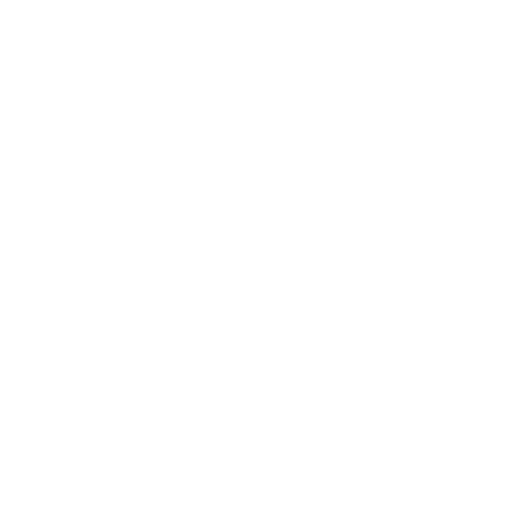
t = 0.00 s
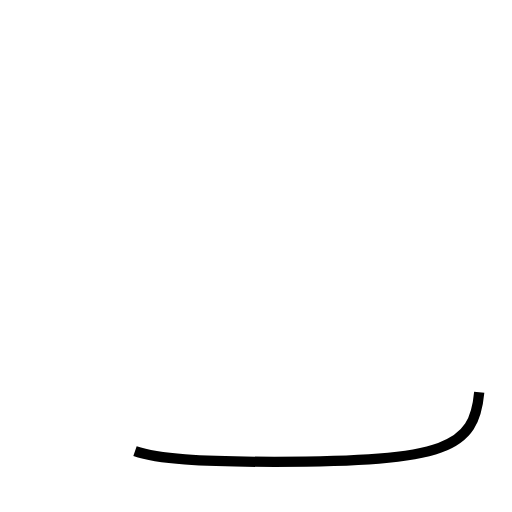
t = 1.11 s
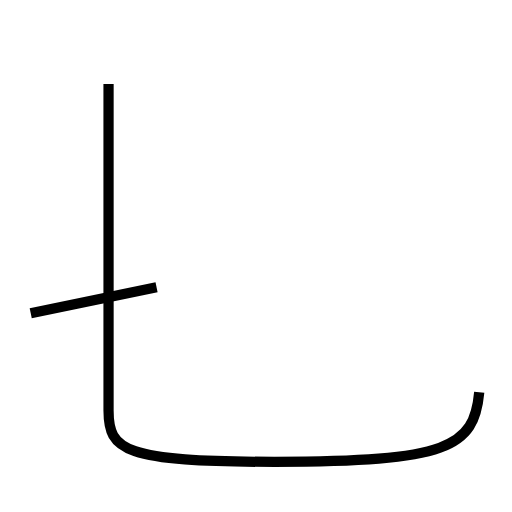
t = 2.60 s
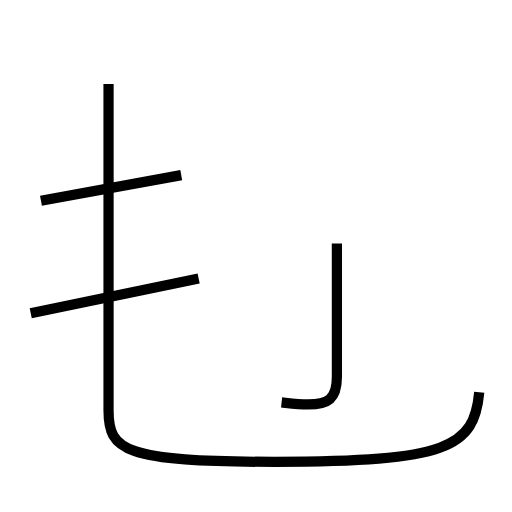
t = 3.75 s
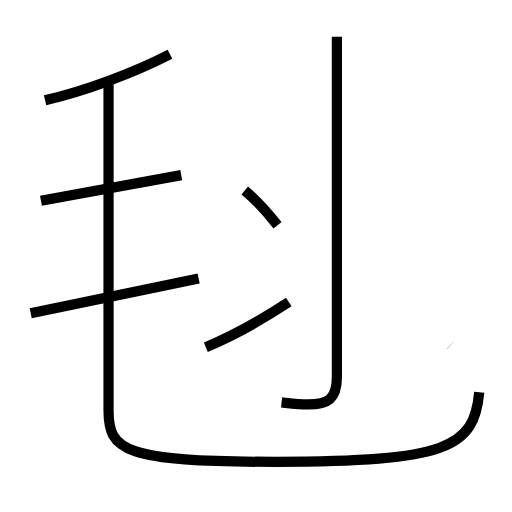
t = 5.17 s
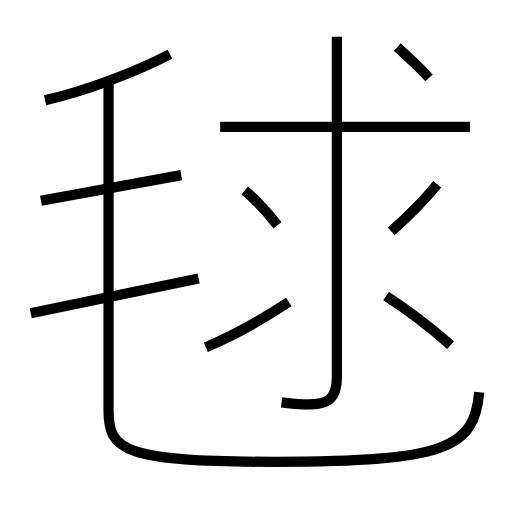
t = 6.46 s

The animated SVG that drew these frames (rendered in a browser with its animation timeline set to each time). Animation: 11 SMIL elements (animate=11); one cycle of 6.46 s.

<?xml version='1.0' encoding='utf-8'?>
<svg viewBox="0.0 -6.0 50.0 50.0" version="1.1" xmlns="http://www.w3.org/2000/svg"><rect x="-1000" y="-1000" width="2000" height="2000" stroke="white" fill="white" /><g style="fill:none;stroke:#000000;stroke-width:1"><path d="M 46.8 -5.7 C 46.3 -0.3 43.7 1.1 26.8 1.1 C 12.1 1.1 10.6 0.0 10.6 -3.9 L 10.6 -35.8 " transform="translate(0.0 38.0)" stroke-dasharray="74.18421423464392" stroke-dashoffset="74.18421423464392"><animate attributeName="stroke-dashoffset" from="74.18421423464392" to="0" dur="2.2255264270393176s" begin="0s" fill="freeze" /></path><path d="M 3.0 -13.4 L 19.4 -16.8 " transform="translate(0.0 38.0)" stroke-dasharray="16.74873129523547" stroke-dashoffset="16.74873129523547"><animate attributeName="stroke-dashoffset" from="16.74873129523547" to="0" dur="0.502461938857064s" begin="2.2255264270393176s" fill="freeze" /></path><path d="M 4.0 -24.4 L 17.7 -26.9 " transform="translate(0.0 38.0)" stroke-dasharray="13.92623423614582" stroke-dashoffset="13.92623423614582"><animate attributeName="stroke-dashoffset" from="13.92623423614582" to="0" dur="0.4177870270843746s" begin="2.7279883658963815s" fill="freeze" /></path><path d="M 27.5 -4.7 C 28.4 -4.6 29.1 -4.5 30.1 -4.5 C 32.0 -4.5 32.9 -5.0 32.9 -7.2 L 32.9 -40.4 " transform="translate(0.0 38.0)" stroke-dasharray="40.38427094409173" stroke-dashoffset="40.38427094409173"><animate attributeName="stroke-dashoffset" from="40.38427094409173" to="0" dur="1.211528128322752s" begin="3.145775392980756s" fill="freeze" /></path><path d="M 20.1 -10.1 C 22.8 -11.2 25.6 -12.8 28.2 -14.5 " transform="translate(0.0 38.0)" stroke-dasharray="9.231652670353341" stroke-dashoffset="9.231652670353341"><animate attributeName="stroke-dashoffset" from="9.231652670353341" to="0" dur="0.2769495801106002s" begin="4.357303521303508s" fill="freeze" /></path><path d="M 4.4 -34.2 C 8.3 -35.1 13.1 -36.9 16.6 -38.7 " transform="translate(0.0 38.0)" stroke-dasharray="13.032359167973144" stroke-dashoffset="13.032359167973144"><animate attributeName="stroke-dashoffset" from="13.032359167973144" to="0" dur="0.3909707750391943s" begin="4.634253101414108s" fill="freeze" /></path><path d="M 27.1 -22.0 C 26.0 -23.4 25.1 -24.4 23.9 -25.4 " transform="translate(0.0 38.0)" stroke-dasharray="4.678561895677905" stroke-dashoffset="4.678561895677905"><animate attributeName="stroke-dashoffset" from="4.678561895677905" to="0" dur="0.14035685687033717s" begin="5.025223876453302s" fill="freeze" /></path><path d="M 44.0 -10.3 C 42.2 -11.9 39.7 -13.8 37.7 -15.1 " transform="translate(0.0 38.0)" stroke-dasharray="7.926603892911091" stroke-dashoffset="7.926603892911091"><animate attributeName="stroke-dashoffset" from="7.926603892911091" to="0" dur="0.23779811678733273s" begin="5.165580733323639s" fill="freeze" /></path><path d="M 38.2 -21.4 C 39.8 -22.8 41.4 -24.4 42.7 -26.0 " transform="translate(0.0 38.0)" stroke-dasharray="6.442479239432951" stroke-dashoffset="6.442479239432951"><animate attributeName="stroke-dashoffset" from="6.442479239432951" to="0" dur="0.19327437718298854s" begin="5.403378850110972s" fill="freeze" /></path><path d="M 45.9 -31.6 L 21.5 -31.6 " transform="translate(0.0 38.0)" stroke-dasharray="24.4" stroke-dashoffset="24.4"><animate attributeName="stroke-dashoffset" from="24.4" to="0" dur="0.732s" begin="5.59665322729396s" fill="freeze" /></path><path d="M 41.9 -36.4 C 40.9 -37.5 39.9 -38.4 38.8 -39.4" transform="translate(0.0 38.0)" stroke-dasharray="4.315769020981487" stroke-dashoffset="4.315769020981487"><animate attributeName="stroke-dashoffset" from="4.315769020981487" to="0" dur="0.1294730706294446s" begin="6.328653227293961s" fill="freeze" /></path></g></svg>
